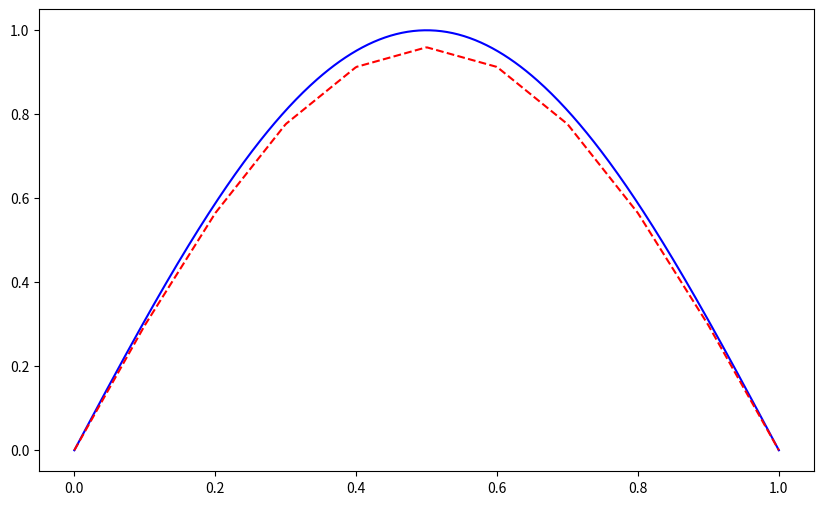

The script that saved this image:
from math import *
import matplotlib
matplotlib.use('Agg')  # Use a non-interactive backend for saving plots
import matplotlib.pyplot as plt
import numpy as np

def Gauss_Seidel(A,b,x_0,n,TOL):
    sum1 = sum2 = 0
    x = [0]*n
    c = 0
    while True:
        
        #x = [0]*n
        for i in range(0,n):
            sum1 = sum2 = 0
            for j in range(0,i):
                sum1 = sum1 + A[i][j]*x[j]
            for j in range(i+1,n):
                sum2 = sum2 + A[i][j]*x_0[j]
            x[i] = (b[i] - sum1 - sum2)/A[i][i]
        if (c+1) % 100 == 0:
            #print("Iteration",c+1,":",x)
            pass
        #time.sleep(0.01)
        # print("Checking the convergence criteria")
        # print(max([abs(x[i]-x_0[i]) for i in range(0,n)]),max([abs(x[i]) for i in range(n)]))
        if max([abs(x[i]-x_0[i]) for i in range(0,n)])/max([abs(x[i]) for i in range(n)]) < TOL:
            # print("Checking the convergence criteria")
            # print(max([abs(x[i]-x_0[i]) for i in range(0,n)]),max([abs(x[i]) for i in range(n)]))
            # print(max([abs(x[i]-x_0[i]) for i in range(0,n)])/max([abs(x[i]) for i in range(n)]))
            print("Convergence achieved after", c+1, "iterations")
            return x
        
        x_0 = x.copy()
        c = c + 1

def trapezoidal(a,b,f):
    return (b-a)*(f(a)+f(b))/2
def simpsons(a,b,f):
    return (b-a)*(f(a)+f(b)+4*f((a+b)/2))/6

def comp_simpsons(a,b,n,f):
    x_val = []
    for i in range(n+1):
        x_val.append(a+i*(b-a)/n)
    integral = 0
    for i in range(n):
        integral += simpsons(x_val[i],x_val[i+1],f)
    return integral

def phi(x,x_list,i):
    if x_list[i-1] <= x <= x_list[i] :
        return (x - x_list[i-1])/(x_list[i] - x_list[i-1])
    elif x_list[i] < x <= x_list[i+1] :
        return (x_list[i+1] - x)/(x_list[i+1] - x_list[i])
    else :
        return 0
    
def der_phi(x,x_list,i):
    if x_list[i-1] <= x <= x_list[i] :
        return 1/(x_list[i] - x_list[i-1])
    elif x_list[i] < x <= x_list[i+1] :
        return -1/(x_list[i+1] - x_list[i])
    else :
        return 0

def inner_product(a,b,f,g,der_f,der_g,k):
    func = lambda x : f(x)*g(x)*k(x) + der_f(x)*der_g(x)
    return comp_simpsons(a, b,1000,func)

def L(f,g,a,b):
    func = lambda x : f(x)*g(x)
    return comp_simpsons(a, b,1000, func)

def FEM_first_order(a, b, n, f, k):
    partition = [(a + i*(b-a)/n) for i in range(n+1)]
    
    A = [[0 for _ in range(n-1)] for _ in range(n-1)]
    b_vector = [0 for _ in range(n-1)]
    
    for i in range(n-1):
        for j in range(n-1):
                A[i][j] = inner_product(a, b, 
                                        lambda x: phi(x, partition, i+1), 
                                        lambda x: phi(x, partition, j+1), 
                                        lambda x: der_phi(x, partition, i+1),
                                        lambda x: der_phi(x, partition, j+1),
                                        k)
        b_vector[i] = L(lambda x: phi(x, partition, i+1), f, a, b)
    x_0 = [0] * (n-1)
    TOL = 1e-20
    alphas = Gauss_Seidel(A, b_vector, x_0, n-1, TOL)
    result = lambda x : sum(alphas[i] * phi(x, partition, i+1) for i in range(n-1))
    return result

def plot(f,k,a,b,n,sol):
   
    x_values = np.linspace(a, b, 500)
    y_values = [sol(x) for x in x_values]
    
    plt.figure(figsize=(10, 6))
    plt.plot(x_values, y_values, label='Original', color='blue')
    
    function = FEM_first_order(a, b, n, f, k)
    y_sol_values = [function(x) for x in x_values]
    plt.plot(x_values, y_sol_values, label='FEM Solution', color='red', linestyle='--')
    plt.savefig('fem_solution.png')

def f1(x):
    return pi**2 * sin(pi * x)
def sol1(x):
    return sin(pi * x)

plot(f1, lambda x: 0, 0, 1, 10,sol1)
                